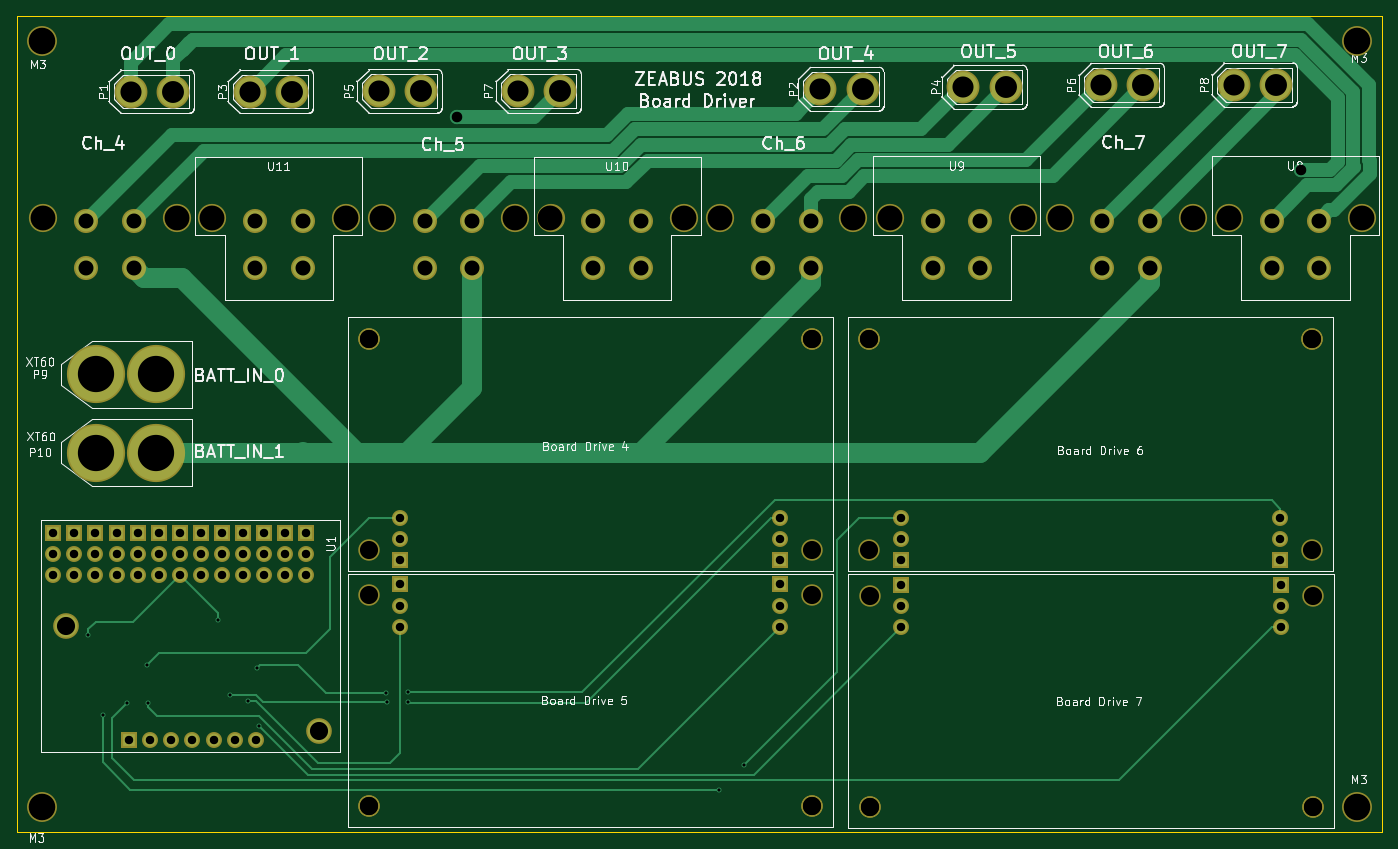
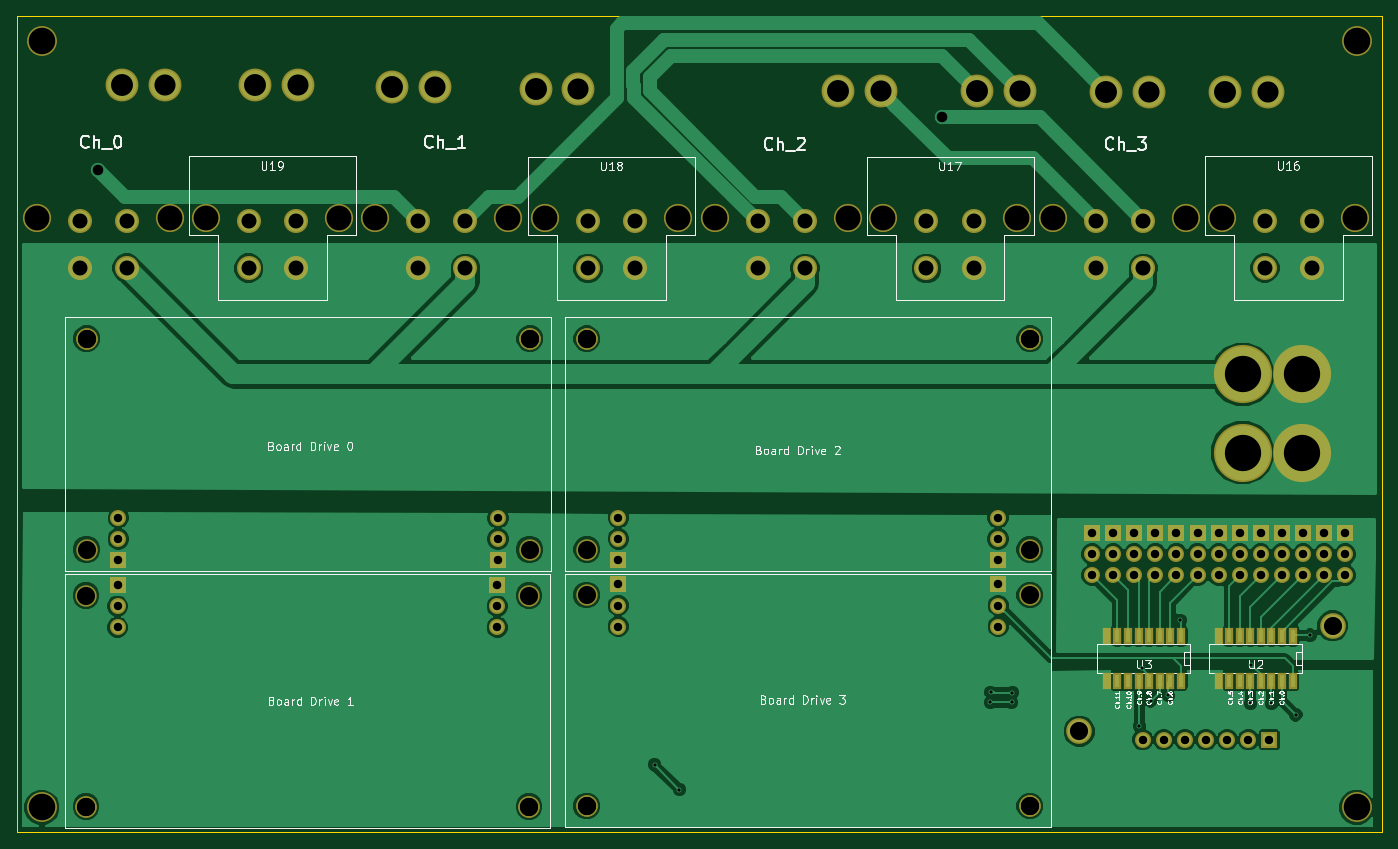
Circuit board: 9 layer files. Board 164.3 x 98.3 mm.
- bottom_copper: board-drive-B.Cu.gbl (80577 bytes)
- bottom_mask: board-drive-B.Mask.gbs (5762 bytes)
- bottom_silk: board-drive-B.SilkS.gbo (45395 bytes)
- outline: board-drive-Edge.Cuts.gm1 (489 bytes)
- top_copper: board-drive-F.Cu.gtl (12457 bytes)
- top_mask: board-drive-F.Mask.gts (4929 bytes)
- top_silk: board-drive-F.SilkS.gto (91018 bytes)
- drill: board-drive-NPTH.drl (849 bytes)
- drill: board-drive.drl (2307 bytes)

=== bottom_copper: board-drive-B.Cu.gbl (80577 bytes, source omitted) ===
=== bottom_mask: board-drive-B.Mask.gbs ===
G04 #@! TF.FileFunction,Soldermask,Bot*
%FSLAX46Y46*%
G04 Gerber Fmt 4.6, Leading zero omitted, Abs format (unit mm)*
G04 Created by KiCad (PCBNEW 4.0.7) date 01/29/18 02:46:11*
%MOMM*%
%LPD*%
G01*
G04 APERTURE LIST*
%ADD10C,0.100000*%
%ADD11C,2.900000*%
%ADD12C,3.400000*%
%ADD13C,3.092400*%
%ADD14R,1.924000X1.924000*%
%ADD15C,1.924000*%
%ADD16C,7.004000*%
%ADD17C,3.956000*%
%ADD18C,2.584400*%
%ADD19C,3.600000*%
%ADD20R,1.000000X1.950000*%
G04 APERTURE END LIST*
D10*
D11*
X64109600Y-76479400D03*
X58409600Y-76479400D03*
X64109600Y-82179400D03*
X58409600Y-82179400D03*
D12*
X53239600Y-76154400D03*
X69279600Y-76154400D03*
D11*
X104861600Y-76530200D03*
X99161600Y-76530200D03*
X104861600Y-82230200D03*
X99161600Y-82230200D03*
D12*
X93991600Y-76205200D03*
X110031600Y-76205200D03*
D13*
X86440651Y-137952737D03*
X55960651Y-125252737D03*
D14*
X54436651Y-114076737D03*
D15*
X54436651Y-119156737D03*
X78820651Y-138968737D03*
X76280651Y-138968737D03*
X73740651Y-138968737D03*
X71200651Y-138968737D03*
X68660651Y-138968737D03*
X66120651Y-138968737D03*
D14*
X63580651Y-138968737D03*
D15*
X54436651Y-116616737D03*
X56976651Y-119156737D03*
X56976651Y-116616737D03*
X59516651Y-119156737D03*
X59516651Y-116616737D03*
X62056651Y-119156737D03*
X62056651Y-116616737D03*
X64596651Y-119156737D03*
X64596651Y-116616737D03*
X67136651Y-119156737D03*
X67136651Y-116616737D03*
X69676651Y-119156737D03*
X69676651Y-116616737D03*
X72216651Y-119156737D03*
X72216651Y-116616737D03*
X74756651Y-119156737D03*
X74756651Y-116616737D03*
X77296651Y-119156737D03*
X77296651Y-116616737D03*
X79836651Y-119156737D03*
X79836651Y-116616737D03*
X82376651Y-119156737D03*
X82376651Y-116616737D03*
X84916651Y-119156737D03*
X84916651Y-116616737D03*
D14*
X56976651Y-114076737D03*
X59516651Y-114076737D03*
X62056651Y-114076737D03*
X64596651Y-114076737D03*
X67136651Y-114076737D03*
X69676651Y-114076737D03*
X72216651Y-114076737D03*
X74756651Y-114076737D03*
X77296651Y-114076737D03*
X79836651Y-114076737D03*
X82376651Y-114076737D03*
X84916651Y-114076737D03*
D11*
X78753800Y-76525000D03*
X84453800Y-76525000D03*
X78753800Y-82225000D03*
X84453800Y-82225000D03*
D12*
X89623800Y-76200000D03*
X73583800Y-76200000D03*
D16*
X66802000Y-94996000D03*
X59639200Y-94996000D03*
D17*
X78105000Y-60934600D03*
X83235800Y-60934600D03*
X93599000Y-60909200D03*
X98729800Y-60909200D03*
D11*
X145603200Y-76530200D03*
X139903200Y-76530200D03*
X145603200Y-82230200D03*
X139903200Y-82230200D03*
D12*
X134733200Y-76205200D03*
X150773200Y-76205200D03*
D18*
X205966942Y-90674262D03*
X205966942Y-116074262D03*
D14*
X202156942Y-117344262D03*
D15*
X202156942Y-114804262D03*
X202156942Y-112264262D03*
D18*
X152626942Y-90674262D03*
D17*
X146761200Y-60655200D03*
X151892000Y-60655200D03*
D19*
X53038000Y-147114000D03*
D11*
X160349000Y-76510000D03*
X166049000Y-76510000D03*
X160349000Y-82210000D03*
X166049000Y-82210000D03*
D12*
X171219000Y-76185000D03*
X155179000Y-76185000D03*
D17*
X63754000Y-60934600D03*
X68884800Y-60934600D03*
X164007800Y-60401200D03*
X169138600Y-60401200D03*
X180543200Y-60172600D03*
X185674000Y-60172600D03*
X110363000Y-60909200D03*
X115493800Y-60909200D03*
X196545200Y-60121800D03*
X201676000Y-60121800D03*
D16*
X66802000Y-104394000D03*
X59639200Y-104394000D03*
D20*
X60786651Y-131856737D03*
X63326651Y-131856737D03*
X64596651Y-131856737D03*
X65866651Y-131856737D03*
X67136651Y-131856737D03*
X68406651Y-131856737D03*
X69676651Y-131856737D03*
X69676651Y-126468737D03*
X68406651Y-126468737D03*
X67136651Y-126468737D03*
X65866651Y-126468737D03*
X64596651Y-126468737D03*
X63326651Y-126468737D03*
X62056651Y-126468737D03*
X60786651Y-126468737D03*
X62056651Y-131856737D03*
X74248651Y-131856737D03*
X76788651Y-131856737D03*
X78058651Y-131856737D03*
X79328651Y-131856737D03*
X80598651Y-131856737D03*
X81868651Y-131856737D03*
X83138651Y-131856737D03*
X83138651Y-126468737D03*
X81868651Y-126468737D03*
X80598651Y-126468737D03*
X79328651Y-126468737D03*
X78058651Y-126468737D03*
X76788651Y-126468737D03*
X75518651Y-126468737D03*
X74248651Y-126468737D03*
X75518651Y-131856737D03*
D18*
X152628600Y-90678000D03*
X152628600Y-116078000D03*
D14*
X156438600Y-117348000D03*
D15*
X156438600Y-114808000D03*
X156438600Y-112268000D03*
D18*
X205968600Y-90678000D03*
X206044800Y-147015200D03*
X206044800Y-121615200D03*
D14*
X202234800Y-120345200D03*
D15*
X202234800Y-122885200D03*
X202234800Y-125425200D03*
D18*
X152704800Y-147015200D03*
X92430600Y-90674262D03*
X92430600Y-116074262D03*
D14*
X96240600Y-117344262D03*
D15*
X96240600Y-114804262D03*
X96240600Y-112264262D03*
D18*
X145770600Y-90674262D03*
X145770600Y-146939000D03*
X145770600Y-121539000D03*
D14*
X141960600Y-120269000D03*
D15*
X141960600Y-122809000D03*
X141960600Y-125349000D03*
D18*
X92430600Y-146939000D03*
X145757641Y-90677775D03*
X145757641Y-116077775D03*
D14*
X141947641Y-117347775D03*
D15*
X141947641Y-114807775D03*
X141947641Y-112267775D03*
D18*
X92417641Y-90677775D03*
X92416157Y-146941065D03*
X92416157Y-121541065D03*
D14*
X96226157Y-120271065D03*
D15*
X96226157Y-122811065D03*
X96226157Y-125351065D03*
D18*
X145756157Y-146941065D03*
X152704800Y-147015200D03*
X152704800Y-121615200D03*
D14*
X156514800Y-120345200D03*
D15*
X156514800Y-122885200D03*
X156514800Y-125425200D03*
D18*
X206044800Y-147015200D03*
D11*
X186446400Y-76504800D03*
X180746400Y-76504800D03*
X186446400Y-82204800D03*
X180746400Y-82204800D03*
D12*
X175576400Y-76179800D03*
X191616400Y-76179800D03*
D11*
X119471200Y-76530200D03*
X125171200Y-76530200D03*
X119471200Y-82230200D03*
X125171200Y-82230200D03*
D12*
X130341200Y-76205200D03*
X114301200Y-76205200D03*
D11*
X201106800Y-76479400D03*
X206806800Y-76479400D03*
X201106800Y-82179400D03*
X206806800Y-82179400D03*
D12*
X211976800Y-76154400D03*
X195936800Y-76154400D03*
D19*
X53038000Y-54841400D03*
X211350600Y-54841400D03*
X211350600Y-147114000D03*
M02*

=== bottom_silk: board-drive-B.SilkS.gbo (45395 bytes, source omitted) ===
=== outline: board-drive-Edge.Cuts.gm1 ===
G04 #@! TF.FileFunction,Profile,NP*
%FSLAX46Y46*%
G04 Gerber Fmt 4.6, Leading zero omitted, Abs format (unit mm)*
G04 Created by KiCad (PCBNEW 4.0.7) date 01/29/18 02:46:11*
%MOMM*%
%LPD*%
G01*
G04 APERTURE LIST*
%ADD10C,0.100000*%
%ADD11C,0.150000*%
G04 APERTURE END LIST*
D10*
D11*
X50038000Y-51841400D02*
X50038000Y-150114000D01*
X50038000Y-150114000D02*
X214350600Y-150114000D01*
X214350600Y-51841400D02*
X214376000Y-150114000D01*
X50038000Y-51841400D02*
X214350600Y-51841400D01*
M02*

=== top_copper: board-drive-F.Cu.gtl (12457 bytes, source omitted) ===
=== top_mask: board-drive-F.Mask.gts ===
G04 #@! TF.FileFunction,Soldermask,Top*
%FSLAX46Y46*%
G04 Gerber Fmt 4.6, Leading zero omitted, Abs format (unit mm)*
G04 Created by KiCad (PCBNEW 4.0.7) date 01/29/18 02:46:11*
%MOMM*%
%LPD*%
G01*
G04 APERTURE LIST*
%ADD10C,0.100000*%
%ADD11C,2.900000*%
%ADD12C,3.400000*%
%ADD13C,3.092400*%
%ADD14R,1.924000X1.924000*%
%ADD15C,1.924000*%
%ADD16C,7.004000*%
%ADD17C,3.956000*%
%ADD18C,2.584400*%
%ADD19C,3.600000*%
G04 APERTURE END LIST*
D10*
D11*
X64109600Y-76479400D03*
X58409600Y-76479400D03*
X64109600Y-82179400D03*
X58409600Y-82179400D03*
D12*
X53239600Y-76154400D03*
X69279600Y-76154400D03*
D11*
X104861600Y-76530200D03*
X99161600Y-76530200D03*
X104861600Y-82230200D03*
X99161600Y-82230200D03*
D12*
X93991600Y-76205200D03*
X110031600Y-76205200D03*
D13*
X86440651Y-137952737D03*
X55960651Y-125252737D03*
D14*
X54436651Y-114076737D03*
D15*
X54436651Y-119156737D03*
X78820651Y-138968737D03*
X76280651Y-138968737D03*
X73740651Y-138968737D03*
X71200651Y-138968737D03*
X68660651Y-138968737D03*
X66120651Y-138968737D03*
D14*
X63580651Y-138968737D03*
D15*
X54436651Y-116616737D03*
X56976651Y-119156737D03*
X56976651Y-116616737D03*
X59516651Y-119156737D03*
X59516651Y-116616737D03*
X62056651Y-119156737D03*
X62056651Y-116616737D03*
X64596651Y-119156737D03*
X64596651Y-116616737D03*
X67136651Y-119156737D03*
X67136651Y-116616737D03*
X69676651Y-119156737D03*
X69676651Y-116616737D03*
X72216651Y-119156737D03*
X72216651Y-116616737D03*
X74756651Y-119156737D03*
X74756651Y-116616737D03*
X77296651Y-119156737D03*
X77296651Y-116616737D03*
X79836651Y-119156737D03*
X79836651Y-116616737D03*
X82376651Y-119156737D03*
X82376651Y-116616737D03*
X84916651Y-119156737D03*
X84916651Y-116616737D03*
D14*
X56976651Y-114076737D03*
X59516651Y-114076737D03*
X62056651Y-114076737D03*
X64596651Y-114076737D03*
X67136651Y-114076737D03*
X69676651Y-114076737D03*
X72216651Y-114076737D03*
X74756651Y-114076737D03*
X77296651Y-114076737D03*
X79836651Y-114076737D03*
X82376651Y-114076737D03*
X84916651Y-114076737D03*
D11*
X78753800Y-76525000D03*
X84453800Y-76525000D03*
X78753800Y-82225000D03*
X84453800Y-82225000D03*
D12*
X89623800Y-76200000D03*
X73583800Y-76200000D03*
D16*
X66802000Y-94996000D03*
X59639200Y-94996000D03*
D17*
X78105000Y-60934600D03*
X83235800Y-60934600D03*
X93599000Y-60909200D03*
X98729800Y-60909200D03*
D11*
X145603200Y-76530200D03*
X139903200Y-76530200D03*
X145603200Y-82230200D03*
X139903200Y-82230200D03*
D12*
X134733200Y-76205200D03*
X150773200Y-76205200D03*
D18*
X205966942Y-90674262D03*
X205966942Y-116074262D03*
D14*
X202156942Y-117344262D03*
D15*
X202156942Y-114804262D03*
X202156942Y-112264262D03*
D18*
X152626942Y-90674262D03*
D17*
X146761200Y-60655200D03*
X151892000Y-60655200D03*
D19*
X53038000Y-147114000D03*
D11*
X160349000Y-76510000D03*
X166049000Y-76510000D03*
X160349000Y-82210000D03*
X166049000Y-82210000D03*
D12*
X171219000Y-76185000D03*
X155179000Y-76185000D03*
D17*
X63754000Y-60934600D03*
X68884800Y-60934600D03*
X164007800Y-60401200D03*
X169138600Y-60401200D03*
X180543200Y-60172600D03*
X185674000Y-60172600D03*
X110363000Y-60909200D03*
X115493800Y-60909200D03*
X196545200Y-60121800D03*
X201676000Y-60121800D03*
D16*
X66802000Y-104394000D03*
X59639200Y-104394000D03*
D18*
X152628600Y-90678000D03*
X152628600Y-116078000D03*
D14*
X156438600Y-117348000D03*
D15*
X156438600Y-114808000D03*
X156438600Y-112268000D03*
D18*
X205968600Y-90678000D03*
X206044800Y-147015200D03*
X206044800Y-121615200D03*
D14*
X202234800Y-120345200D03*
D15*
X202234800Y-122885200D03*
X202234800Y-125425200D03*
D18*
X152704800Y-147015200D03*
X92430600Y-90674262D03*
X92430600Y-116074262D03*
D14*
X96240600Y-117344262D03*
D15*
X96240600Y-114804262D03*
X96240600Y-112264262D03*
D18*
X145770600Y-90674262D03*
X145770600Y-146939000D03*
X145770600Y-121539000D03*
D14*
X141960600Y-120269000D03*
D15*
X141960600Y-122809000D03*
X141960600Y-125349000D03*
D18*
X92430600Y-146939000D03*
X145757641Y-90677775D03*
X145757641Y-116077775D03*
D14*
X141947641Y-117347775D03*
D15*
X141947641Y-114807775D03*
X141947641Y-112267775D03*
D18*
X92417641Y-90677775D03*
X92416157Y-146941065D03*
X92416157Y-121541065D03*
D14*
X96226157Y-120271065D03*
D15*
X96226157Y-122811065D03*
X96226157Y-125351065D03*
D18*
X145756157Y-146941065D03*
X152704800Y-147015200D03*
X152704800Y-121615200D03*
D14*
X156514800Y-120345200D03*
D15*
X156514800Y-122885200D03*
X156514800Y-125425200D03*
D18*
X206044800Y-147015200D03*
D11*
X186446400Y-76504800D03*
X180746400Y-76504800D03*
X186446400Y-82204800D03*
X180746400Y-82204800D03*
D12*
X175576400Y-76179800D03*
X191616400Y-76179800D03*
D11*
X119471200Y-76530200D03*
X125171200Y-76530200D03*
X119471200Y-82230200D03*
X125171200Y-82230200D03*
D12*
X130341200Y-76205200D03*
X114301200Y-76205200D03*
D11*
X201106800Y-76479400D03*
X206806800Y-76479400D03*
X201106800Y-82179400D03*
X206806800Y-82179400D03*
D12*
X211976800Y-76154400D03*
X195936800Y-76154400D03*
D19*
X53038000Y-54841400D03*
X211350600Y-54841400D03*
X211350600Y-147114000D03*
M02*

=== top_silk: board-drive-F.SilkS.gto (91018 bytes, source omitted) ===
=== drill: board-drive-NPTH.drl ===
M48
;DRILL file {KiCad 4.0.7} date 01/29/18 02:46:14
;FORMAT={-:-/ absolute / inch / decimal}
FMAT,2
INCH,TZ
T1C0.086
T2C0.118
T3C0.126
%
G90
G05
M72
T1
X2.2032Y-4.9312
X3.4032Y-5.4312
X3.6384Y-4.7851
X3.6384Y-5.7851
X3.6385Y-3.57
X3.639Y-3.5699
X3.639Y-4.5699
X3.639Y-5.785
X5.7384Y-5.7851
X5.7385Y-3.57
X5.7385Y-4.57
X5.739Y-3.5699
X5.739Y-4.785
X5.739Y-5.785
X6.0089Y-3.5699
X6.009Y-3.57
X6.009Y-4.57
X6.012Y-4.788
X6.012Y-5.788
X6.012Y-5.788
X8.1089Y-3.5699
X8.1089Y-4.5699
X8.109Y-3.57
X8.112Y-4.788
X8.112Y-5.788
X8.112Y-5.788
T2
X2.096Y-2.9982
X2.7275Y-2.9982
X2.897Y-3.
X3.5285Y-3.
X3.7005Y-3.0002
X4.332Y-3.0002
X4.5Y-3.0002
X5.1315Y-3.0002
X5.3045Y-3.0002
X5.936Y-3.0002
X6.1094Y-2.9994
X6.7409Y-2.9994
X6.9125Y-2.9992
X7.544Y-2.9992
X7.714Y-2.9982
X8.3455Y-2.9982
T3
X2.0881Y-2.1591
X2.0881Y-5.7919
X8.3209Y-2.1591
X8.3209Y-5.7919
T0
M30

=== drill: board-drive.drl ===
M48
;DRILL file {KiCad 4.0.7} date 01/29/18 02:46:14
;FORMAT={-:-/ absolute / inch / decimal}
FMAT,2
INCH,TZ
T1C0.015
T2C0.040
T3C0.050
T4C0.071
T5C0.100
T6C0.104
T7C0.172
%
G90
G05
M72
T1
X2.3094Y-4.976
X2.378Y-5.353
X2.493Y-5.298
X2.589Y-5.116
X2.593Y-5.299
X2.9244Y-4.906
X2.982Y-5.26
X3.065Y-5.287
X3.109Y-5.1323
X3.119Y-5.406
X3.721Y-5.248
X3.725Y-5.294
X3.824Y-5.247
X3.825Y-5.294
X5.299Y-5.708
X5.417Y-5.59
T2
X2.1432Y-4.4912
X2.1432Y-4.5912
X2.1432Y-4.6912
X2.2432Y-4.4912
X2.2432Y-4.5912
X2.2432Y-4.6912
X2.3432Y-4.4912
X2.3432Y-4.5912
X2.3432Y-4.6912
X2.4432Y-4.4912
X2.4432Y-4.5912
X2.4432Y-4.6912
X2.5032Y-5.4712
X2.5432Y-4.4912
X2.5432Y-4.5912
X2.5432Y-4.6912
X2.6032Y-5.4712
X2.6432Y-4.4912
X2.6432Y-4.5912
X2.6432Y-4.6912
X2.7032Y-5.4712
X2.7432Y-4.4912
X2.7432Y-4.5912
X2.7432Y-4.6912
X2.8032Y-5.4712
X2.8432Y-4.4912
X2.8432Y-4.5912
X2.8432Y-4.6912
X2.9032Y-5.4712
X2.9432Y-4.4912
X2.9432Y-4.5912
X2.9432Y-4.6912
X3.0032Y-5.4712
X3.0432Y-4.4912
X3.0432Y-4.5912
X3.0432Y-4.6912
X3.1032Y-5.4712
X3.1432Y-4.4912
X3.1432Y-4.5912
X3.1432Y-4.6912
X3.2432Y-4.4912
X3.2432Y-4.5912
X3.2432Y-4.6912
X3.3432Y-4.4912
X3.3432Y-4.5912
X3.3432Y-4.6912
X3.7884Y-4.7351
X3.7884Y-4.8351
X3.7884Y-4.9351
X3.789Y-4.4199
X3.789Y-4.5199
X3.789Y-4.6199
X5.5885Y-4.42
X5.5885Y-4.52
X5.5885Y-4.62
X5.589Y-4.735
X5.589Y-4.835
X5.589Y-4.935
X6.159Y-4.42
X6.159Y-4.52
X6.159Y-4.62
X6.162Y-4.738
X6.162Y-4.838
X6.162Y-4.938
X7.9589Y-4.4199
X7.9589Y-4.5199
X7.9589Y-4.6199
X7.962Y-4.738
X7.962Y-4.838
X7.962Y-4.938
T3
X4.056Y-2.522
X8.0548Y-2.7692
T4
X2.2996Y-3.011
X2.2996Y-3.2354
X2.524Y-3.011
X2.524Y-3.2354
X3.1005Y-3.0128
X3.1005Y-3.2372
X3.325Y-3.0128
X3.325Y-3.2372
X3.904Y-3.013
X3.904Y-3.2374
X4.1284Y-3.013
X4.1284Y-3.2374
X4.7036Y-3.013
X4.7036Y-3.2374
X4.928Y-3.013
X4.928Y-3.2374
X5.508Y-3.013
X5.508Y-3.2374
X5.7324Y-3.013
X5.7324Y-3.2374
X6.313Y-3.0122
X6.313Y-3.2366
X6.5374Y-3.0122
X6.5374Y-3.2366
X7.116Y-3.012
X7.116Y-3.2364
X7.3404Y-3.012
X7.3404Y-3.2364
X7.9176Y-3.011
X7.9176Y-3.2354
X8.142Y-3.011
X8.142Y-3.2354
T5
X2.51Y-2.399
X3.075Y-2.399
X3.685Y-2.398
X4.345Y-2.398
X5.778Y-2.388
X6.457Y-2.378
X7.108Y-2.369
X7.738Y-2.367
T6
X2.712Y-2.399
X3.277Y-2.399
X3.887Y-2.398
X4.547Y-2.398
X5.98Y-2.388
X6.659Y-2.378
X7.31Y-2.369
X7.94Y-2.367
T7
X2.348Y-3.74
X2.348Y-4.11
X2.63Y-3.74
X2.63Y-4.11
T0
M30

